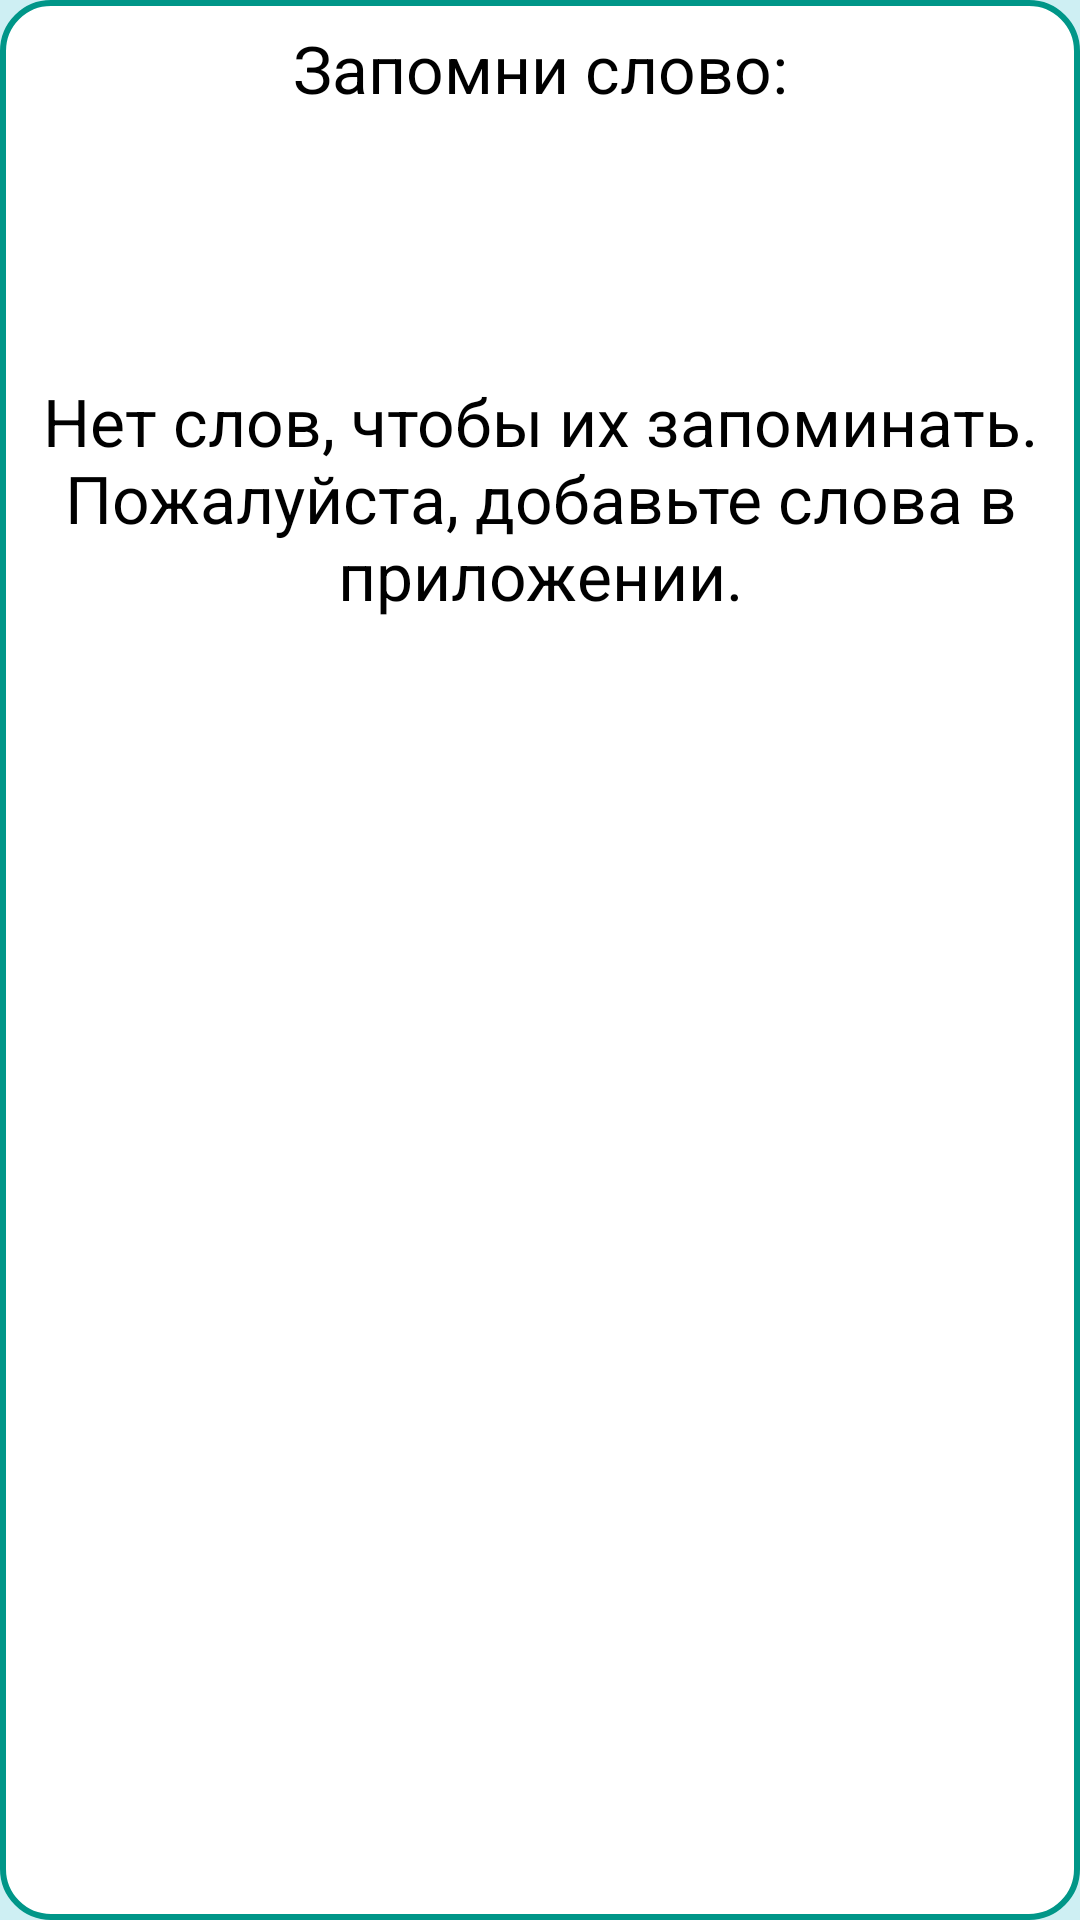

Produce the Android XML layout that renders to this screen, including the resource entries it uses.
<!-- AndroidManifest.xml: application theme Theme.PerfectEnglish -->
<!-- res/layout/widget_random_word.xml -->
<?xml version="1.0" encoding="utf-8"?>
<LinearLayout xmlns:android="http://schemas.android.com/apk/res/android"
    android:layout_width="match_parent"
    android:layout_height="wrap_content"
    xmlns:tools="http://schemas.android.com/tools"
    android:orientation="vertical"
    android:padding="8dp"
    android:background="@drawable/background_widget">
    <TextView
        android:layout_width="match_parent"
        android:layout_height="wrap_content"
        android:id="@+id/text_label_remember_random_word"
        android:textSize="22sp"
        android:gravity="center"
        android:text="@string/remember_random_word"
        android:textColor="@color/black"
        />
    <TextView
        android:layout_width="match_parent"
        android:layout_height="wrap_content"
        android:id="@+id/text_random_word_original"
        android:layout_marginTop="16dp"
        tools:text="Original word"
        android:textColor="#3F51B5"
        android:gravity="center"
        android:textSize="26sp"/>
    <TextView
        android:layout_width="match_parent"
        android:layout_height="wrap_content"
        android:id="@+id/text_random_word_translation"
        android:layout_marginTop="8dp"
        android:textStyle="italic"
        android:textSize="22sp"
        tools:text="Перевод слова"
        android:textColor="#2196F3"
        android:gravity="center"/>
    <TextView
        android:layout_width="match_parent"
        android:layout_height="wrap_content"
        android:id="@+id/text_no_words_for_widget"
        android:text="@string/no_words_for_widget"
        android:gravity="center"
        android:textSize="22sp"
        android:textColor="@color/black"/>
</LinearLayout>
<!-- resources referenced by this layout -->
<resources>
  <color name="black">#FF000000</color>
  <!-- drawable background_widget (drawable) -->
  <?xml version="1.0" encoding="utf-8"?>
  <shape xmlns:android="http://schemas.android.com/apk/res/android"
      android:shape="rectangle">
      <corners android:radius="16dp"/>
      <stroke android:color="@color/color_primary_variant_light"
          android:width="2dp"/>
      <solid android:color="@color/color_secondary_light"/>
  </shape>
  <string name="no_words_for_widget">Нет слов, чтобы их запоминать.\nПожалуйста, добавьте слова в приложении.</string>
  <string name="remember_random_word">Запомни слово:</string>
  <style name="Theme.PerfectEnglish" parent="Theme.MaterialComponents.DayNight.DarkActionBar">
          
          <item name="colorPrimary">@color/color_primary_light</item>
          <item name="colorPrimaryVariant">@color/color_primary_variant_light</item>
          <item name="colorOnPrimary">@color/color_on_primary_light</item>
          
          <item name="colorSecondary">@color/color_secondary_light</item>
          <item name="colorSecondaryVariant">@color/color_secondary_variant_light</item>
          <item name="colorOnSecondary">@color/color_on_secondary_light</item>
          
          <item name="android:statusBarColor">?attr/colorSecondary</item>
          
          <item name="android:colorBackground">@color/color_secondary_variant_light</item>
      </style>
  <color name="color_primary_variant_light">#009688</color>
  <color name="color_secondary_light">#FFFFFF</color>
  <color name="color_primary_light">#0097A7</color>
  <color name="color_on_primary_light">#FFFFFF</color>
  <color name="color_secondary_variant_light">#CEEFF3</color>
  <color name="color_on_secondary_light">#FF000000</color>
</resources>
